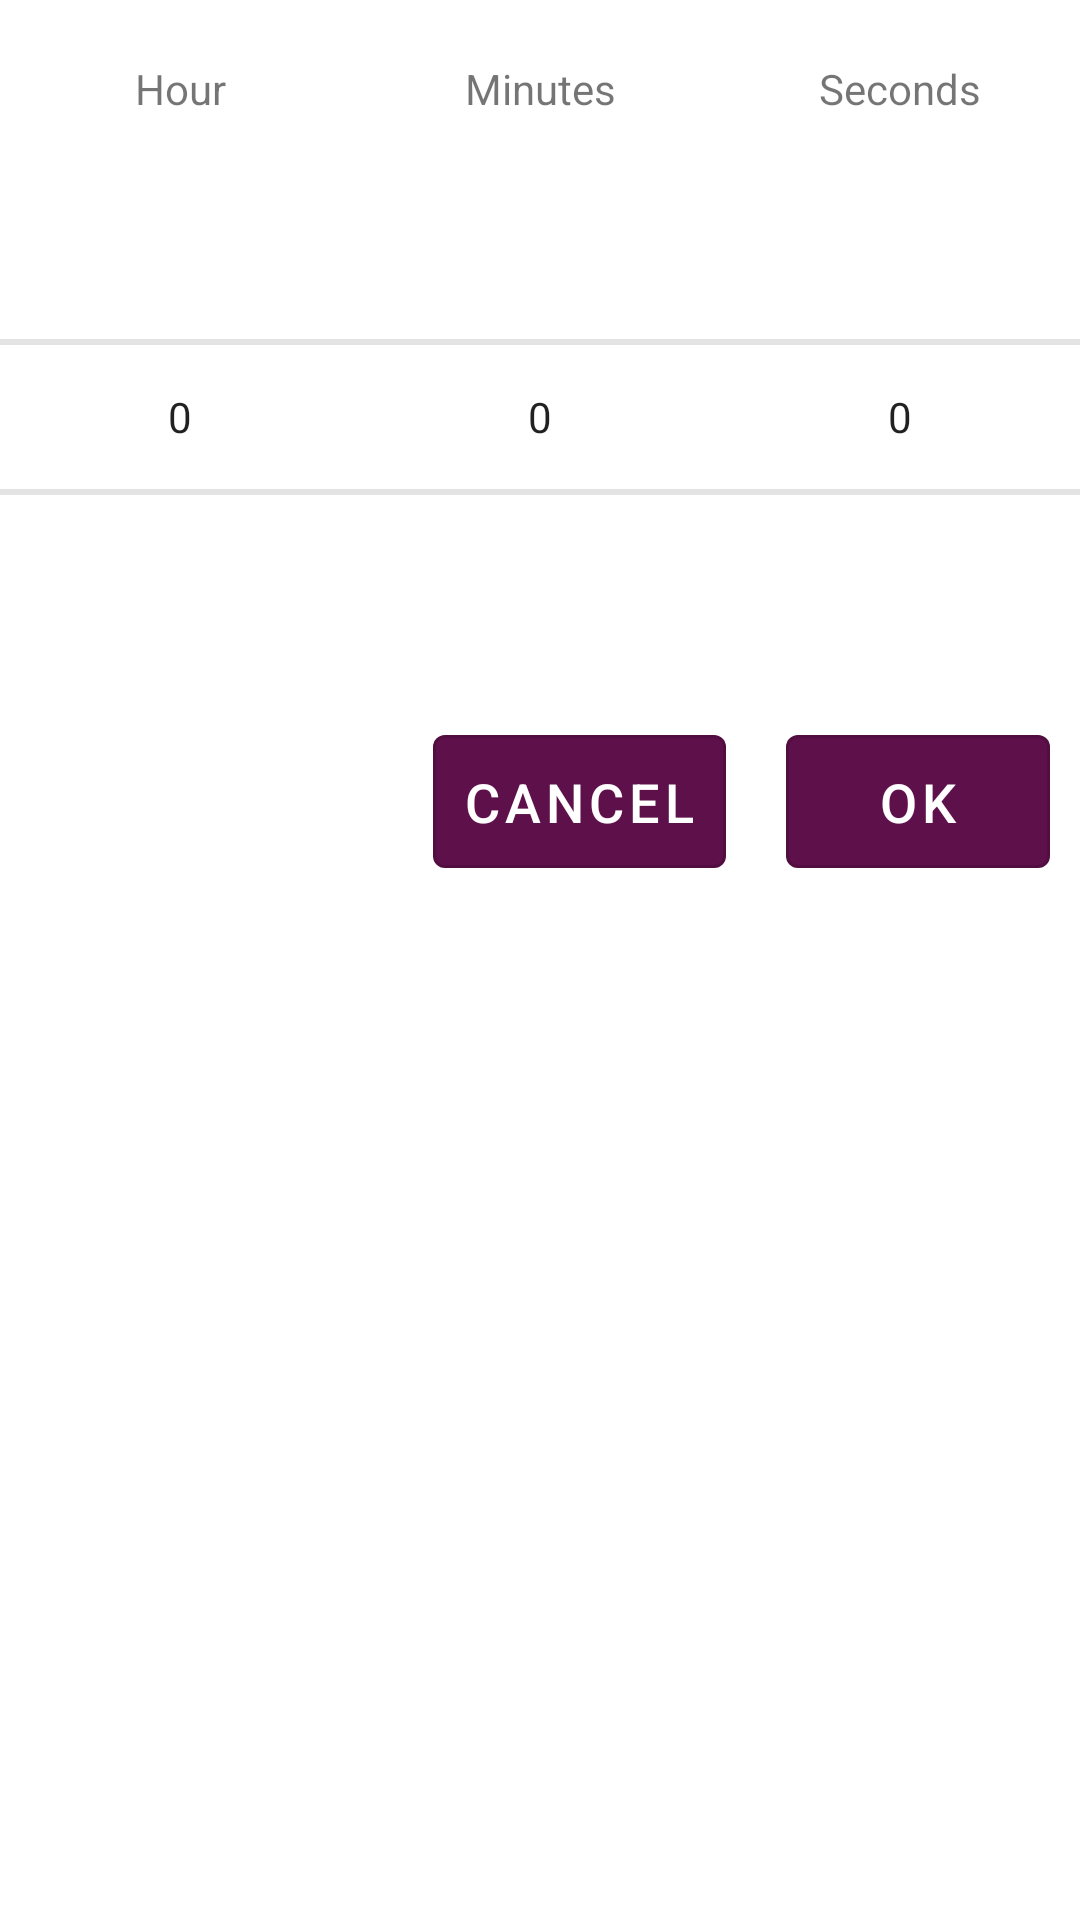

The Android layout XML behind this screen, and the referenced resources:
<!-- AndroidManifest.xml: application theme AppTheme -->
<!-- res/layout/dialog_time_picker_seconds_layout.xml -->
<?xml version="1.0" encoding="utf-8"?>
<LinearLayout xmlns:android="http://schemas.android.com/apk/res/android"
    xmlns:app="http://schemas.android.com/apk/res-auto"
    xmlns:tools="http://schemas.android.com/tools"
    android:minWidth="400dp"
    android:orientation="vertical"
    android:layout_width="match_parent"
    android:layout_height="wrap_content"
    android:layout_gravity="center">

        <LinearLayout
            android:layout_width="match_parent"
            android:layout_height="wrap_content"
            android:layout_marginTop="20dp"
            android:orientation="horizontal">

            <TextView
                android:layout_width="0dp"
                android:layout_height="wrap_content"
                android:layout_weight="1"
                android:text="@string/txt_hour"
                android:textAlignment="center" />

            <TextView
                android:layout_width="0dp"
                android:layout_height="wrap_content"
                android:layout_weight="1"
                android:text="@string/txt_mins"
                android:textAlignment="center" />

            <TextView
                android:layout_width="0dp"
                android:layout_height="wrap_content"
                android:layout_weight="1"
                android:text="@string/txt_secs"
                android:textAlignment="center" />
        </LinearLayout>

        <LinearLayout
            android:layout_width="match_parent"
            android:layout_height="wrap_content"
            android:layout_marginTop="10dp"
            android:orientation="horizontal">

            <NumberPicker
                android:id="@+id/hourPicker"
                android:layout_width="0dp"
                android:layout_height="wrap_content"
                android:layout_weight="1" />

            <NumberPicker
                android:id="@+id/minPicker"
                android:layout_width="0dp"
                android:layout_height="wrap_content"
                android:layout_weight="1" />

            <NumberPicker
                android:id="@+id/secondPicker"
                android:layout_width="0dp"
                android:layout_height="wrap_content"
                android:layout_weight="1" />
        </LinearLayout>

        <LinearLayout
            android:layout_width="match_parent"
            android:layout_height="wrap_content"
            android:layout_alignParentBottom="true"
            android:gravity="end">

            <android.support.design.button.MaterialButton
                android:id="@+id/cancelBtn"
                style="@style/MyContainedButton"
                android:text="@string/btn_cancel" />

            <android.support.design.button.MaterialButton
                android:id="@+id/okBtn"
                style="@style/MyContainedButton"
                android:text="@string/btn_ok" />
        </LinearLayout>
</LinearLayout>
<!-- resources referenced by this layout -->
<resources>
  <string name="btn_cancel">Cancel</string>
  <string name="btn_ok">OK</string>
  <string name="txt_hour">Hour</string>
  <string name="txt_mins">Minutes</string>
  <string name="txt_secs">Seconds</string>
  <style name="MyContainedButton" parent="Widget.MaterialComponents.Button.OutlinedButton">
          <item name="android:layout_width">wrap_content</item>
          <item name="android:layout_height">wrap_content</item>
          <item name="android:layout_margin">10dp</item>
          <item name="android:padding">10dp</item>
          <item name="android:textSize">18sp</item>
          <item name="android:textColor">#fff</item>
          <item name="backgroundTint">@color/colorPrimary</item>
      </style>
  <style name="AppTheme" parent="Theme.MaterialComponents.Light.NoActionBar">
          
          <item name="colorPrimary">@color/colorPrimary</item>
          <item name="colorPrimaryDark">@color/colorPrimaryDark</item>
          <item name="colorAccent">@color/colorAccent</item>
          <item name="android:textColorSecondary">@color/offWhite</item>
          <item name="android:windowLightStatusBar">true</item>
  
          
          <item name="android:windowNoTitle">true</item>
          <item name="android:windowActionBar">false</item>
      </style>
  <color name="colorPrimary">#5D1049</color>
  <color name="colorPrimaryDark">#4E0D3A</color>
  <color name="colorAccent">#D81B60</color>
  <color name="offWhite">#DFE0DF</color>
</resources>
